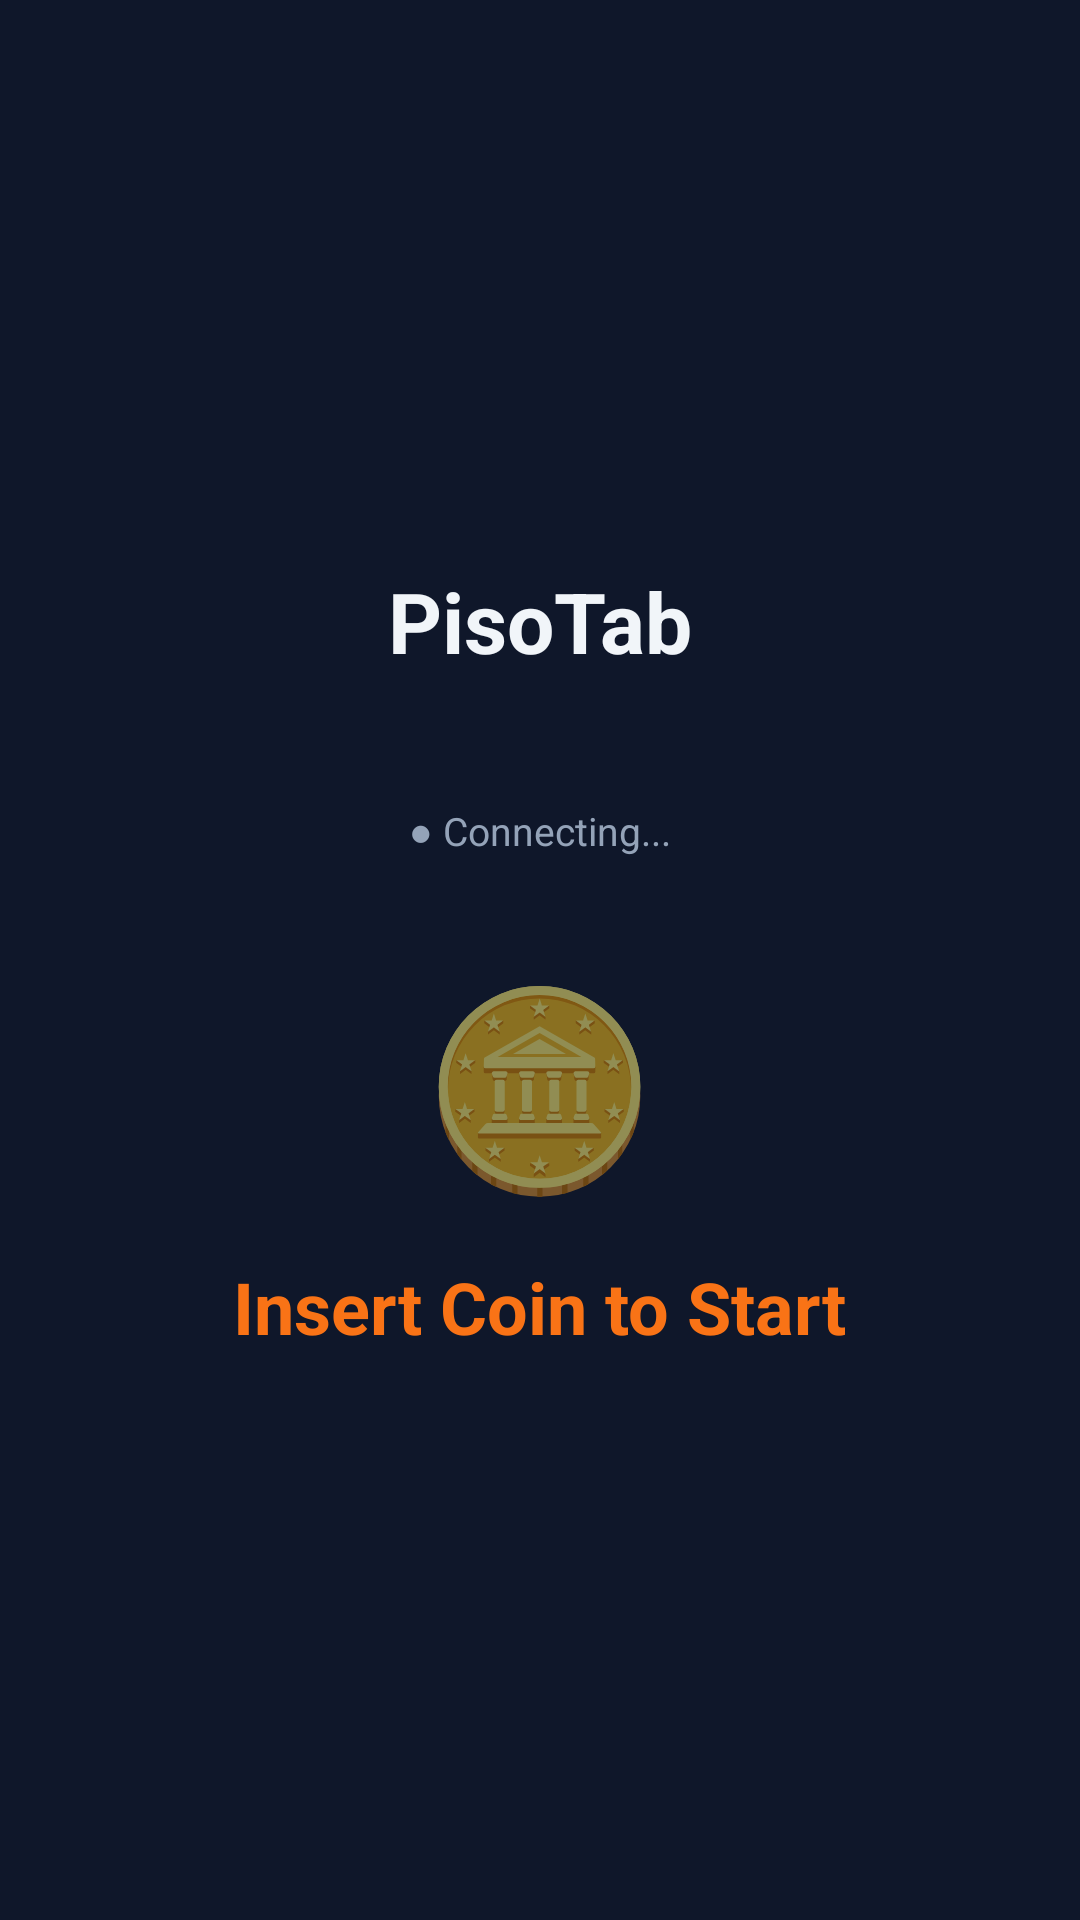

Here is an Android app screen rendered from its layout file. Give the layout XML and the strings, colors and styles it references.
<!-- AndroidManifest.xml: application theme Theme.PisoTab -->
<!-- res/layout/activity_main.xml -->
<?xml version="1.0" encoding="utf-8"?>
<FrameLayout xmlns:android="http://schemas.android.com/apk/res/android"
    android:layout_width="match_parent"
    android:layout_height="match_parent"
    android:background="#0F172A"
    android:paddingBottom="0dp"
    android:fitsSystemWindows="false">

    
    <ImageView
        android:id="@+id/iv_wallpaper"
        android:layout_width="match_parent"
        android:layout_height="match_parent"
        android:scaleType="centerCrop"
        android:visibility="gone" />

    
    <FrameLayout
        android:id="@+id/fl_animation_idle"
        android:layout_width="match_parent"
        android:layout_height="match_parent"
        android:visibility="gone" />

    
    <TextureView
        android:id="@+id/tv_idle_video"
        android:layout_width="match_parent"
        android:layout_height="match_parent"
        android:visibility="gone" />

    
    <LinearLayout
        android:id="@+id/screen_idle"
        android:layout_width="match_parent"
        android:layout_height="match_parent"
        android:orientation="vertical"
        android:gravity="center"
        android:padding="32dp"
        android:visibility="visible">

        <TextView
            android:id="@+id/tv_business_name_idle"
            android:layout_width="wrap_content"
            android:layout_height="wrap_content"
            android:layout_gravity="center"
            android:text="PisoTab"
            android:textColor="#F1F5F9"
            android:textStyle="bold"
            android:textSize="28sp" />

        <TextView
            android:id="@+id/tv_device_name_idle"
            android:layout_width="wrap_content"
            android:layout_height="wrap_content"
            android:layout_gravity="center"
            android:layout_marginTop="4dp"
            android:text=""
            android:textColor="#F1F5F9"
            android:textStyle="bold"
            android:textSize="24sp" />

        <TextView
            android:id="@+id/tv_connection_idle"
            android:text="● Connecting..."
            android:textSize="13sp"
            android:textColor="#94A3B8"
            android:layout_marginTop="6dp"
            android:layout_width="wrap_content"
            android:layout_height="wrap_content"
            android:layout_gravity="center" />

        <TextView
            android:id="@+id/tv_coin_emoji"
            android:text="🪙"
            android:textSize="64sp"
            android:layout_marginTop="32dp"
            android:layout_width="wrap_content"
            android:layout_height="wrap_content"
            android:layout_gravity="center" />

        <TextView
            android:id="@+id/tv_insert_coin"
            android:text="Insert Coin to Start"
            android:textSize="24sp"
            android:textColor="?attr/colorPrimary"
            android:textStyle="bold"
            android:layout_marginTop="16dp"
            android:layout_width="wrap_content"
            android:layout_height="wrap_content"
            android:layout_gravity="center" />

    </LinearLayout>

    
    <LinearLayout
        android:id="@+id/screen_active"
        android:layout_width="match_parent"
        android:layout_height="match_parent"
        android:orientation="vertical"
        android:visibility="gone"
        xmlns:app="http://schemas.android.com/apk/res-auto">

        
        <LinearLayout
            android:layout_width="match_parent"
            android:layout_height="wrap_content"
            android:orientation="vertical"
            android:gravity="center"
            android:background="#B31E293B"
            android:paddingTop="16dp"
            android:paddingBottom="16dp"
            android:paddingStart="16dp"
            android:paddingEnd="16dp">

            <TextView
                android:id="@+id/tv_business_name_launcher"
                android:layout_width="wrap_content"
                android:layout_height="wrap_content"
                android:text="PisoTab"
                android:textColor="#F1F5F9"
                android:textStyle="bold"
                android:textSize="26sp" />

            <TextView
                android:id="@+id/tv_device_name_launcher"
                android:layout_width="wrap_content"
                android:layout_height="wrap_content"
                android:layout_marginTop="2dp"
                android:text=""
                android:textColor="#F1F5F9"
                android:textStyle="bold"
                android:textSize="22sp" />

            <TextView
                android:id="@+id/tv_connection"
                android:layout_width="wrap_content"
                android:layout_height="wrap_content"
                android:layout_marginTop="4dp"
                android:text="● Connecting..."
                android:textColor="#94A3B8"
                android:textSize="13sp" />

            <TextView
                android:id="@+id/tv_timer"
                android:layout_width="wrap_content"
                android:layout_height="wrap_content"
                android:layout_marginTop="8dp"
                android:text="00:00"
                android:textColor="#F1F5F9"
                android:textStyle="bold"
                android:fontFamily="monospace"
                android:textSize="36sp" />

            <TextView
                android:id="@+id/tv_status"
                android:layout_width="wrap_content"
                android:layout_height="wrap_content"
                android:layout_marginTop="2dp"
                android:text=""
                android:textSize="11sp"
                android:textColor="#64748B"
                android:visibility="gone" />

        </LinearLayout>

        
        <androidx.recyclerview.widget.RecyclerView
            android:id="@+id/rv_launcher"
            android:layout_width="match_parent"
            android:layout_height="0dp"
            android:layout_weight="1"
            android:padding="8dp"
            android:clipToPadding="false" />

    </LinearLayout>

    
    <LinearLayout
        android:id="@+id/screen_license_expired"
        android:layout_width="match_parent"
        android:layout_height="match_parent"
        android:orientation="vertical"
        android:gravity="center"
        android:padding="32dp"
        android:background="#EF111827"
        android:visibility="gone">

        <TextView
            android:text="🔒"
            android:textSize="72sp"
            android:layout_width="wrap_content"
            android:layout_height="wrap_content"
            android:layout_gravity="center" />

        <TextView
            android:text="License Required"
            android:textSize="28sp"
            android:textColor="#EF4444"
            android:textStyle="bold"
            android:layout_marginTop="24dp"
            android:layout_width="wrap_content"
            android:layout_height="wrap_content"
            android:layout_gravity="center" />

        <TextView
            android:text="This device does not have an active license.\nContact your administrator to activate a license key."
            android:textSize="16sp"
            android:textColor="#94A3B8"
            android:gravity="center"
            android:layout_marginTop="12dp"
            android:layout_width="wrap_content"
            android:layout_height="wrap_content"
            android:layout_gravity="center" />

    </LinearLayout>

    
    <View
        android:id="@+id/btn_admin"
        android:layout_width="80dp"
        android:layout_height="80dp"
        android:layout_gravity="bottom|end"
        android:background="@android:color/transparent"
        android:clickable="true"
        android:focusable="true"
        android:longClickable="true" />

    
    <LinearLayout
        android:id="@+id/alarm_banner"
        android:layout_width="match_parent"
        android:layout_height="wrap_content"
        android:layout_gravity="top"
        android:background="#DC2626"
        android:orientation="vertical"
        android:gravity="center"
        android:padding="16dp"
        android:visibility="gone">

        <TextView
            android:text="⚠ ANTI-THEFT ALARM"
            android:textSize="20sp"
            android:textColor="#FFFFFF"
            android:textStyle="bold"
            android:layout_width="wrap_content"
            android:layout_height="wrap_content" />

        <TextView
            android:id="@+id/tv_alarm_reason"
            android:text=""
            android:textSize="14sp"
            android:textColor="#FEE2E2"
            android:layout_marginTop="4dp"
            android:layout_width="wrap_content"
            android:layout_height="wrap_content" />

    </LinearLayout>


    
    <View
        android:id="@+id/sleep_overlay"
        android:layout_width="match_parent"
        android:layout_height="match_parent"
        android:background="#000000"
        android:visibility="gone"
        android:clickable="true"
        android:focusable="true" />

</FrameLayout>
<!-- resources referenced by this layout -->
<resources>
  <style name="Theme.PisoTab" parent="Theme.MaterialComponents.DayNight.NoActionBar.Bridge">
          <item name="colorPrimary">#F97316</item>
          <item name="colorPrimaryDark">#EA580C</item>
          <item name="colorAccent">#F97316</item>
          <item name="android:windowBackground">@color/screen_bg</item>
          <item name="android:statusBarColor">@color/toolbar_bg</item>
          <item name="android:navigationBarColor">@color/screen_bg</item>
          <item name="android:windowLightStatusBar">true</item>
      </style>
  <color name="screen_bg">#F8FAFC</color>
  <color name="toolbar_bg">#F1F5F9</color>
</resources>
